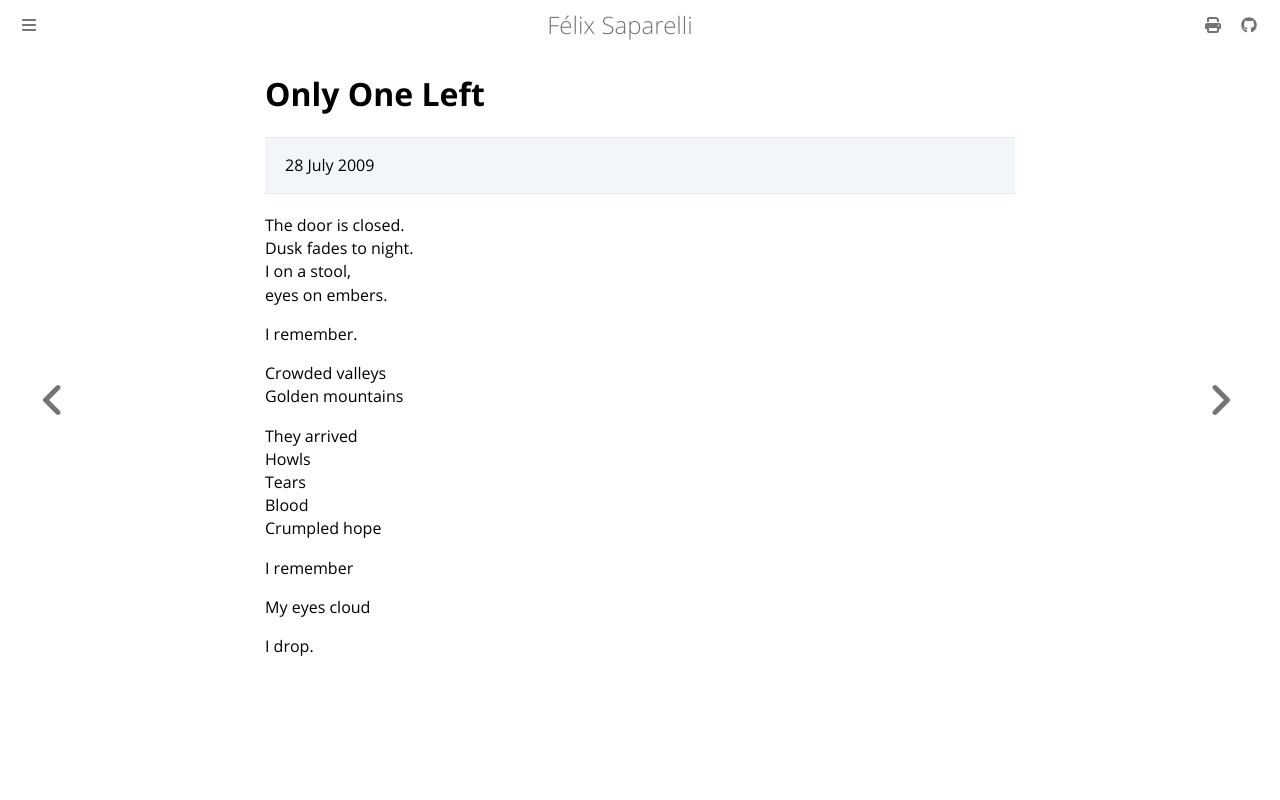

repository: passcod/blook · page: fiction/poetry/only-one-left.html · generator: mdbook

# Only One Left

> 28 July 2009

The door is closed.  
Dusk fades to night.  
I on a stool,  
eyes on embers.

I remember.

Crowded valleys  
Golden mountains

They arrived  
Howls  
Tears  
Blood  
Crumpled hope

I remember

My eyes cloud

I drop.
